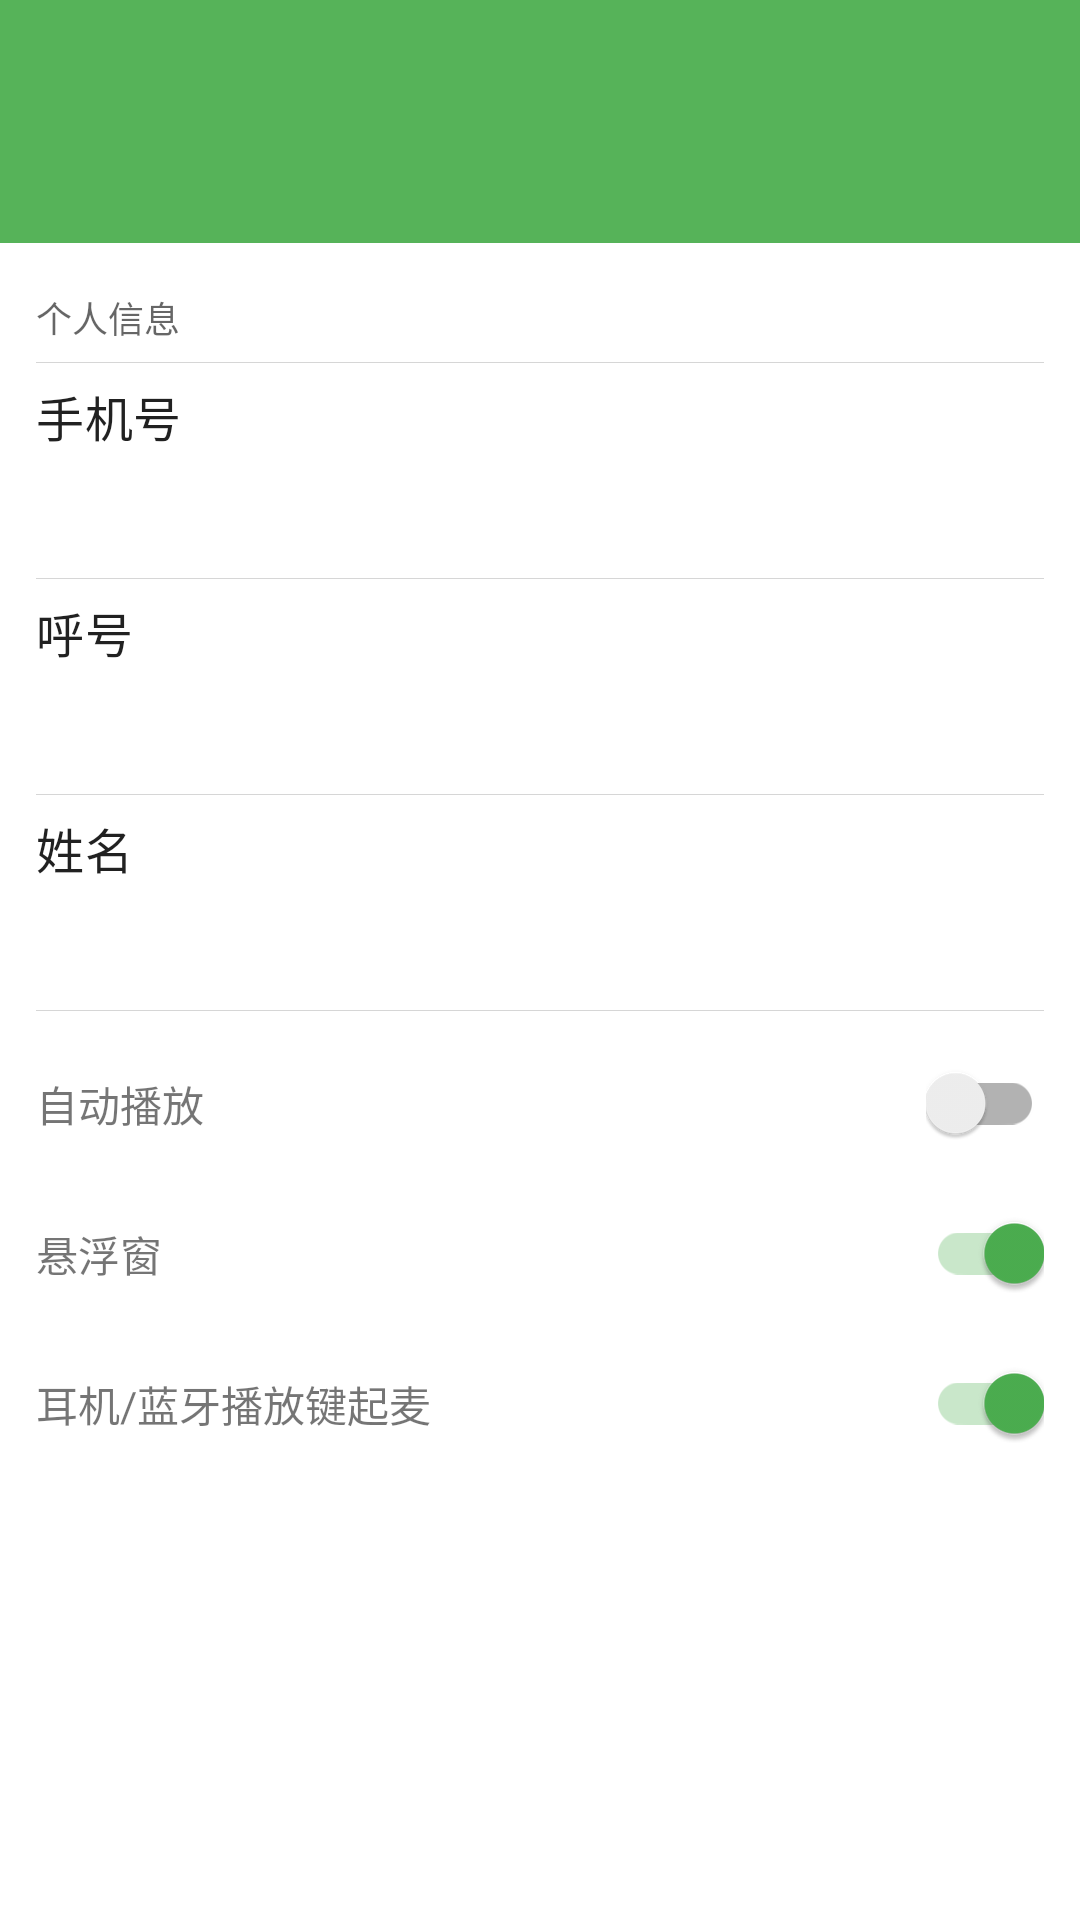

The Android layout XML behind this screen, and the referenced resources:
<!-- AndroidManifest.xml: application theme AppTheme -->
<!-- res/layout/fragment_settings.xml -->
<?xml version="1.0" encoding="utf-8"?>
<androidx.coordinatorlayout.widget.CoordinatorLayout
    xmlns:android="http://schemas.android.com/apk/res/android"
    xmlns:app="http://schemas.android.com/apk/res-auto"
    xmlns:tools="http://schemas.android.com/tools"
    android:layout_width="match_parent"
    android:layout_height="match_parent">
    <include layout="@layout/toolbar_layout"/>
    <LinearLayout
        app:layout_behavior="com.google.android.material.appbar.AppBarLayout$ScrollingViewBehavior"
        android:layout_width="match_parent"
        android:layout_height="match_parent"
        android:paddingTop="16dp"
        android:orientation="vertical"
        android:paddingStart="12dp"
        android:paddingEnd="12dp"
        tools:context=".view.main.SettingsFragment">
        <TextView
            android:text="@string/hint_user_info"
            style="@style/TextAppearance.AppCompat.Caption"
            android:layout_width="wrap_content"
            android:layout_height="wrap_content"/>
        <View
            android:background="#3333"
            android:layout_marginVertical="6dp"
            android:layout_width="match_parent"
            android:layout_height="1px"/>
        <LinearLayout
            android:orientation="horizontal"
            android:layout_width="match_parent"
            android:layout_height="wrap_content">
            <LinearLayout
                android:orientation="vertical"
                android:layout_weight="1"
                android:layout_width="0dp"
                android:layout_height="wrap_content">
                <TextView
                    android:text="@string/subtitle_phone_number"
                    style="@style/TextAppearance.MaterialComponents.Subtitle1"
                    android:layout_width="wrap_content"
                    android:layout_height="wrap_content"/>
                <androidx.appcompat.widget.AppCompatEditText
                    android:id="@+id/editTextGroupName"
                    android:layout_width="match_parent"
                    android:layout_height="wrap_content"
                    android:enabled="false"
                    android:paddingVertical="6dp"
                    android:background="@null"
                    tools:text="@string/app_name" />
            </LinearLayout>
            <androidx.appcompat.widget.AppCompatImageView
                android:id="@+id/imageViewGroupIcon"
                android:layout_width="60dp"
                tools:src="@mipmap/ic_launcher"
                android:layout_height="match_parent"/>
        </LinearLayout>
        <View
            android:background="#3333"
            android:layout_marginVertical="6dp"
            android:layout_width="match_parent"
            android:layout_height="1px"/>
        <TextView
            android:text="@string/subtitle_call_number"
            style="@style/TextAppearance.MaterialComponents.Subtitle1"
            android:layout_width="wrap_content"
            android:layout_height="wrap_content"/>
        <androidx.appcompat.widget.AppCompatEditText
            android:id="@+id/editTextCallNumber"
            android:layout_width="match_parent"
            android:layout_height="wrap_content"
            android:enabled="false"
            android:paddingVertical="6dp"
            android:background="@null"
            tools:text="@string/app_name" />
        <View
            android:background="#3333"
            android:layout_marginVertical="6dp"
            android:layout_width="match_parent"
            android:layout_height="1px"/>
        <TextView
            android:text="@string/subtitle_name"
            style="@style/TextAppearance.MaterialComponents.Subtitle1"
            android:layout_width="wrap_content"
            android:layout_height="wrap_content"/>
        <androidx.appcompat.widget.AppCompatEditText
            android:id="@+id/editTextName"
            android:layout_width="match_parent"
            android:layout_height="wrap_content"
            android:enabled="false"
            android:paddingVertical="6dp"
            android:background="@null"
            tools:text="@string/app_name" />
        <View
            android:background="#3333"
            android:layout_marginVertical="6dp"
            android:layout_width="match_parent"
            android:layout_height="1px"/>
        <LinearLayout
            android:orientation="horizontal"
            android:layout_width="match_parent"
            android:minHeight="50dp"
            android:gravity="center_vertical"
            android:layout_height="wrap_content">
            <TextView
                android:labelFor="@id/checkboxAutoPlay"
                android:layout_width="0dp"
                android:layout_weight="1"
                android:text="@string/subtitle_autoplay"
                android:layout_height="wrap_content"/>
            <com.google.android.material.switchmaterial.SwitchMaterial
                android:id="@+id/checkboxAutoPlay"
                android:layout_width="wrap_content"
                android:layout_height="wrap_content"/>
        </LinearLayout>
        <LinearLayout
            android:orientation="horizontal"
            android:layout_width="match_parent"
            android:minHeight="50dp"
            android:gravity="center_vertical"
            android:layout_height="wrap_content">
            <TextView
                android:labelFor="@id/checkboxAutoPlay"
                android:layout_width="0dp"
                android:layout_weight="1"
                android:text="@string/subtitle_float_window"
                android:layout_height="wrap_content"/>
            <com.google.android.material.switchmaterial.SwitchMaterial
                android:id="@+id/checkboxAlertWindow"
                android:layout_width="wrap_content"
                android:checked="true"
                android:layout_height="wrap_content"/>
        </LinearLayout>
        <LinearLayout
            android:orientation="horizontal"
            android:layout_width="match_parent"
            android:minHeight="50dp"
            android:gravity="center_vertical"
            android:layout_height="wrap_content">
            <TextView
                android:labelFor="@id/checkboxHeadSet"
                android:layout_width="0dp"
                android:layout_weight="1"
                android:text="@string/subtitle_headset_support"
                android:layout_height="wrap_content"/>
            <com.google.android.material.switchmaterial.SwitchMaterial
                android:id="@+id/checkboxHeadSet"
                android:layout_width="wrap_content"
                android:checked="true"
                android:layout_height="wrap_content"/>
        </LinearLayout>
        <TextView
            android:layout_marginTop="48dp"
            android:id="@+id/textViewVersion"
            android:textAlignment="center"
            android:layout_width="match_parent"
            android:layout_height="wrap_content"/>
    </LinearLayout>
</androidx.coordinatorlayout.widget.CoordinatorLayout>
<!-- res/layout/toolbar_layout.xml (included above) -->
<?xml version="1.0" encoding="utf-8"?>
<com.google.android.material.appbar.AppBarLayout xmlns:app="http://schemas.android.com/apk/res-auto"
    xmlns:android="http://schemas.android.com/apk/res/android"
    xmlns:tools="http://schemas.android.com/tools"
    android:paddingTop="25dp"
    app:elevation="0dp"
    app:layout_collapseMode="pin"
    android:layout_width="match_parent"
    android:layout_height="wrap_content">

    <androidx.appcompat.widget.Toolbar
        android:id="@+id/toolBar"
        android:layout_width="match_parent"
        app:elevation="0dp"
        android:theme="@style/ToolbarTheme"
        app:titleTextColor="@color/white_foreground"
        android:layout_height="wrap_content" />
</com.google.android.material.appbar.AppBarLayout>
<!-- resources referenced by this layout -->
<resources>
  <color name="white_foreground">#ffffff</color>
  <!-- mipmap ic_launcher: png bitmap (mipmap-hdpi, 1379 bytes) -->
  <string name="app_name">ImPttV2</string>
  <string name="hint_user_info">个人信息</string>
  <string name="subtitle_autoplay">自动播放</string>
  <string name="subtitle_call_number">呼号</string>
  <string name="subtitle_float_window">悬浮窗</string>
  <string name="subtitle_headset_support">耳机/蓝牙播放键起麦</string>
  <string name="subtitle_name">姓名</string>
  <string name="subtitle_phone_number">手机号</string>
  <style name="ToolbarTheme" parent="@style/ThemeOverlay.AppCompat.ActionBar">
          
          <item name="colorControlNormal">@color/white_foreground</item>
      </style>
  <style name="AppTheme" parent="Theme.AppCompat.Light.NoActionBar">
          
          <item name="colorPrimary">@color/colorPrimary</item>
          <item name="colorPrimaryDark">@color/colorPrimaryDark</item>
          <item name="colorAccent">@color/colorAccent</item>
          
          <item name="android:windowTranslucentStatus">true</item>
          
          <item name="android:windowBackground">@drawable/layer_window_background</item>
          
          <item name="android:actionMenuTextColor">@color/white_foreground</item>
      </style>
  <color name="colorPrimary">#56B359</color>
  <color name="colorPrimaryDark">#11A517</color>
  <color name="colorAccent">#4CAF50</color>
  <!-- drawable layer_window_background (drawable) -->
  <?xml version="1.0" encoding="utf-8"?>
  <layer-list xmlns:android="http://schemas.android.com/apk/res/android">
      <item>
          <shape android:shape="rectangle">
              <gradient
                  android:angle="270"
                  android:startColor="@color/white_foreground"
                  android:endColor="@color/white_foreground">
              </gradient>
          </shape>
      </item>
  </layer-list>
</resources>
